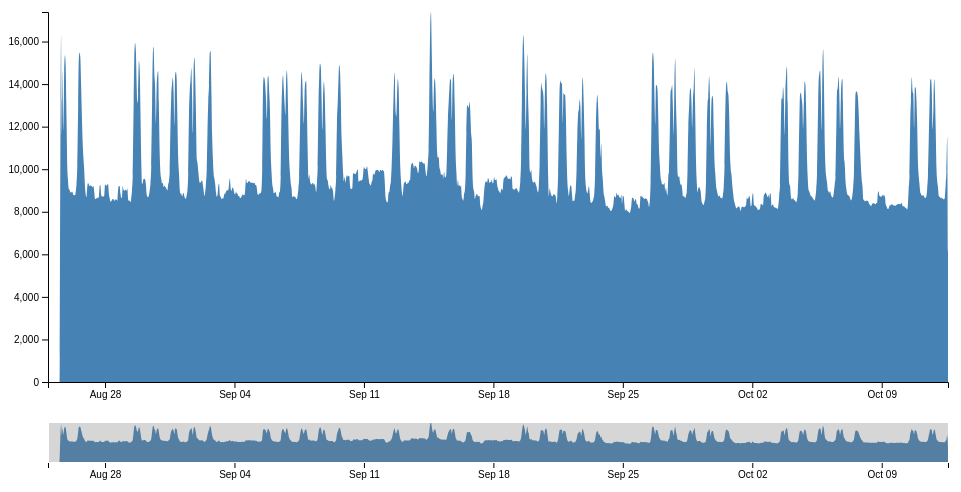
D3 v4 page, settled after 360 driven frames (6 s of simulated time); the page loaded 1 data file(s).


    var svg = d3.select("svg"),
        margin = {top: 20, right: 20, bottom: 110, left: 40},
        margin2 = {top: 430, right: 20, bottom: 30, left: 40},
        width = +svg.attr("width") - margin.left - margin.right,
        height = +svg.attr("height") - margin.top - margin.bottom,
        height2 = +svg.attr("height") - margin2.top - margin2.bottom;

    // var parseDate = d3.timeParse("%d/%m/%Y %H:%M");

    var x = d3.scaleTime().range([0, width]),
        x2 = d3.scaleTime().range([0, width]),
        y = d3.scaleLinear().range([height, 0]),
        y2 = d3.scaleLinear().range([height2, 0]);

    var xAxis = d3.axisBottom(x),
        xAxis2 = d3.axisBottom(x2),
        yAxis = d3.axisLeft(y);

    var brush = d3.brushX()
        .extent([[0, 0], [width, height2]])
        .on("brush end", brushed);

    var zoom = d3.zoom()
        .scaleExtent([1, Infinity])
        .translateExtent([[0, 0], [width, height]])
        .extent([[0, 0], [width, height]])
        .on("zoom", zoomed);

    var area = d3.area()
        .curve(d3.curveMonotoneX)
        .x(function(d) { return x(d.epoch_date); })
        .y0(height)
        .y1(function(d) { return y(d.sum_COL); });

    var area2 = d3.area()
        .curve(d3.curveMonotoneX)
        .x(function(d) { return x2(d.epoch_date); })
        .y0(height2)
        .y1(function(d) { return y2(d.sum_COL); });

    svg.append("defs").append("clipPath")
        .attr("id", "clip")
      .append("rect")
        .attr("width", width)
        .attr("height", height);

    var focus = svg.append("g")
        .attr("class", "focus")
        .attr("transform", "translate(" + margin.left + "," + margin.top + ")");

    var context = svg.append("g")
        .attr("class", "context")
        .attr("transform", "translate(" + margin2.left + "," + margin2.top + ")");

    d3.csv("condensed.csv", type, function(error, data) {
      if (error) throw error;

      x.domain(d3.extent(data, function(d) { return d.epoch_date; }));
      y.domain([0, d3.max(data, function(d) { return d.sum_COL; })]);
      x2.domain(x.domain());
      y2.domain(y.domain());

      focus.append("path")
          .datum(data)
          .attr("class", "area")
          .attr("d", area);

      focus.append("g")
          .attr("class", "axis axis--x")
          .attr("transform", "translate(0," + height + ")")
          .call(xAxis);

      focus.append("g")
          .attr("class", "axis axis--y")
          .call(yAxis);

      context.append("path")
          .datum(data)
          .attr("class", "area")
          .attr("d", area2);

      context.append("g")
          .attr("class", "axis axis--x")
          .attr("transform", "translate(0," + height2 + ")")
          .call(xAxis2);

      context.append("g")
          .attr("class", "brush")
          .call(brush)
          .call(brush.move, x.range());

      svg.append("rect")
          .attr("class", "zoom")
          .attr("width", width)
          .attr("height", height)
          .attr("transform", "translate(" + margin.left + "," + margin.top + ")")
          .call(zoom);
    });

    function brushed() {
      if (d3.event.sourceEvent && d3.event.sourceEvent.type === "zoom") return; // ignore brush-by-zoom
      var s = d3.event.selection || x2.range();
      x.domain(s.map(x2.invert, x2));
      focus.select(".area").attr("d", area);
      focus.select(".axis--x").call(xAxis);
      svg.select(".zoom").call(zoom.transform, d3.zoomIdentity
          .scale(width / (s[1] - s[0]))
          .translate(-s[0], 0));
    }

    function zoomed() {
      if (d3.event.sourceEvent && d3.event.sourceEvent.type === "brush") return; // ignore zoom-by-brush
      var t = d3.event.transform;
      x.domain(t.rescaleX(x2).domain());
      focus.select(".area").attr("d", area);
      focus.select(".axis--x").call(xAxis);
      context.select(".brush").call(brush.move, x.range().map(t.invertX, t));
    }

    function type(d) {
    //   d.date = parseDate(d.date);
      d.epoch_date = new Date(d.epoch_date * 1000);
      d.sum_COL = +d.sum_COL;
      return d;
    }

    

### data: condensed.csv
epoch_date, date, sum_COL, sum_KHM, sum_MRT, sum_NER, COL_1_P1, COL_1_P2, COL_1_P3, COL_2_P1, COL_2_P2, COL_2_P3, COL_3_P1, COL_3_P2, COL_3_P3, KHM_1_P1, KHM_1_P2, KHM_1_P3, KHM_2_P1, KHM_2_P2, KHM_2_P3, KHM_3_P1, KHM_3_P2, KHM_3_P3
1472076000, 25.08.16 00:00, 0, 0, 34322, 17112, 0, 0, 0, 0, 0, 0, 0, 0, 0, 0, 0, 0, 0, 0, 0, 0, 0, 0
1472079600, 25.08.16 01:00, 0, 0, 34666, 17016, 0, 0, 0, 0, 0, 0, 0, 0, 0, 0, 0, 0, 0, 0, 0, 0, 0, 0
1472083200, 25.08.16 02:00, 0, 0, 33702, 16580, 0, 0, 0, 0, 0, 0, 0, 0, 0, 0, 0, 0, 0, 0, 0, 0, 0, 0
1472086800, 25.08.16 03:00, 0, 0, 33167, 16430, 0, 0, 0, 0, 0, 0, 0, 0, 0, 0, 0, 0, 0, 0, 0, 0, 0, 0
1472090400, 25.08.16 04:00, 0, 0, 32880, 16568, 0, 0, 0, 0, 0, 0, 0, 0, 0, 0, 0, 0, 0, 0, 0, 0, 0, 0
1472094000, 25.08.16 05:00, 0, 0, 32739, 16856, 0, 0, 0, 0, 0, 0, 0, 0, 0, 0, 0, 0, 0, 0, 0, 0, 0, 0
1472097600, 25.08.16 06:00, 0, 0, 32472, 16688, 0, 0, 0, 0, 0, 0, 0, 0, 0, 0, 0, 0, 0, 0, 0, 0, 0, 0
1472101200, 25.08.16 07:00, 0, 0, 32667, 17032, 0, 0, 0, 0, 0, 0, 0, 0, 0, 0, 0, 0, 0, 0, 0, 0, 0, 0
1472104800, 25.08.16 08:00, 0, 0, 34187, 19024, 0, 0, 0, 0, 0, 0, 0, 0, 0, 0, 0, 0, 0, 0, 0, 0, 0, 0
1472108400, 25.08.16 09:00, 0, 0, 57641, 30231, 0, 0, 0, 0, 0, 0, 0, 0, 0, 0, 0, 0, 0, 0, 0, 0, 0, 0
1472112000, 25.08.16 10:00, 0, 4940, 83204, 36432, 0, 0, 0, 0, 0, 0, 0, 0, 0, 20, 0, 0, 365, 909, 669, 624, 1032, 1321
1472115600, 25.08.16 11:00, 0, 10150, 98585, 33538, 0, 0, 0, 0, 0, 0, 0, 0, 0, 40, 0, 0, 728, 1299, 1226, 1344, 2417, 3096
1472119200, 25.08.16 12:00, 0, 8743, 96341, 32570, 0, 0, 0, 0, 0, 0, 0, 0, 0, 41, 0, 0, 661, 1182, 1171, 1203, 1900, 2585
1472122800, 25.08.16 13:00, 0, 4020, 90126, 28357, 0, 0, 0, 0, 0, 0, 0, 0, 0, 48, 0, 0, 148, 698, 633, 720, 735, 1038
1472126400, 25.08.16 14:00, 0, 3323, 98029, 25559, 0, 0, 0, 0, 0, 0, 0, 0, 0, 48, 0, 0, 148, 509, 346, 663, 691, 918
1472130000, 25.08.16 15:00, 0, 3524, 90192, 27841, 0, 0, 0, 0, 0, 0, 0, 0, 0, 48, 0, 0, 129, 524, 344, 692, 699, 1088
1472133600, 25.08.16 16:00, 10168, 3463, 90062, 29191, 1145, 809, 735, 0, 126, 900, 2400, 2580, 1473, 48, 0, 0, 112, 519, 339, 652, 698, 1095
1472137200, 25.08.16 17:00, 16285, 3187, 100096, 30231, 1814, 1340, 1127, 0, 167, 1399, 3888, 4167, 2383, 48, 0, 0, 112, 516, 306, 545, 623, 1037
1472140800, 25.08.16 18:00, 11606, 3295, 93819, 25967, 1741, 1250, 1107, 0, 174, 1401, 2205, 2372, 1356, 48, 0, 0, 112, 508, 317, 558, 673, 1079
1472144400, 25.08.16 19:00, 14647, 3290, 66005, 20985, 1634, 1132, 997, 0, 196, 1404, 3445, 3717, 2122, 48, 0, 0, 112, 506, 312, 550, 682, 1080
1472148000, 25.08.16 20:00, 11847, 3297, 43235, 17751, 1077, 890, 649, 0, 196, 1404, 2810, 3061, 1760, 48, 0, 0, 112, 520, 316, 558, 663, 1080
1472151600, 25.08.16 21:00, 14596, 3527, 34543, 16310, 1330, 1222, 1122, 0, 196, 1404, 3455, 3723, 2144, 48, 0, 0, 112, 514, 337, 530, 889, 1097
1472155200, 25.08.16 22:00, 15352, 3591, 32837, 16068, 1427, 1310, 1104, 0, 209, 1404, 3679, 3955, 2264, 48, 0, 0, 112, 519, 298, 536, 979, 1099
1472158800, 25.08.16 23:00, 14806, 3337, 32778, 16179, 1441, 1205, 1070, 0, 192, 1404, 3523, 3794, 2177, 48, 0, 0, 113, 511, 313, 561, 700, 1091
1472162400, 26.08.16 00:00, 12495, 2035, 34835, 15880, 951, 978, 749, 0, 192, 1404, 3038, 3283, 1900, 48, 0, 0, 115, 496, 273, 248, 321, 534
1472166000, 26.08.16 01:00, 10127, 929, 34050, 15830, 550, 736, 534, 0, 192, 1404, 2460, 2684, 1567, 48, 0, 0, 108, 556, 217, 0, 0, 0
1472169600, 26.08.16 02:00, 9448, 3459, 33491, 15785, 480, 652, 430, 0, 192, 1404, 2307, 2524, 1459, 48, 0, 0, 420, 1749, 1242, 0, 0, 0
1472173200, 26.08.16 03:00, 9075, 4268, 32255, 15343, 444, 609, 387, 0, 192, 1405, 2211, 2428, 1399, 48, 0, 0, 765, 2019, 1436, 0, 0, 0
1472176800, 26.08.16 04:00, 9036, 4277, 32047, 15238, 451, 561, 384, 0, 192, 1435, 2213, 2407, 1393, 48, 0, 0, 698, 2056, 1475, 0, 0, 0
1472180400, 26.08.16 05:00, 8905, 10674, 31661, 15351, 449, 548, 384, 0, 192, 1404, 2183, 2372, 1373, 35, 0, 0, 710, 1915, 1456, 1381, 1975, 3202
1472184000, 26.08.16 06:00, 8905, 12212, 31320, 15839, 447, 550, 384, 0, 192, 1400, 2186, 2379, 1367, 40, 0, 0, 754, 1774, 1592, 1709, 2600, 3743
1472187600, 26.08.16 07:00, 8954, 10160, 30448, 16448, 457, 555, 384, 0, 192, 1400, 2197, 2394, 1375, 40, 0, 0, 709, 1641, 1581, 1080, 1516, 3593
1472191200, 26.08.16 08:00, 8903, 10156, 31353, 18871, 425, 546, 384, 0, 192, 1406, 2190, 2388, 1372, 40, 0, 0, 774, 1729, 1570, 1153, 1418, 3472
1472194800, 26.08.16 09:00, 8785, 11424, 59952, 25931, 395, 536, 384, 0, 192, 1400, 2164, 2359, 1355, 40, 0, 0, 932, 1772, 1623, 2487, 1651, 2919
1472198400, 26.08.16 10:00, 8786, 13451, 81674, 28588, 393, 541, 384, 0, 192, 1400, 2161, 2357, 1358, 41, 0, 0, 1021, 1984, 1544, 2076, 2449, 4336
1472202000, 26.08.16 11:00, 8768, 6932, 98069, 30166, 393, 538, 384, 0, 192, 1400, 2154, 2350, 1357, 40, 0, 0, 502, 1126, 799, 813, 1876, 1776
1472205600, 26.08.16 12:00, 8941, 8943, 99464, 32027, 450, 570, 384, 0, 192, 1400, 2184, 2390, 1371, 42, 0, 0, 648, 1561, 534, 1280, 2339, 2539
1472209200, 26.08.16 13:00, 9317, 3837, 94262, 30279, 533, 656, 384, 0, 192, 1400, 2263, 2475, 1414, 48, 0, 0, 577, 506, 333, 521, 875, 977
1472212800, 26.08.16 14:00, 10137, 2879, 77946, 24750, 734, 765, 484, 0, 192, 1400, 2421, 2638, 1503, 48, 0, 0, 387, 346, 220, 397, 621, 860
1472216400, 26.08.16 15:00, 12649, 3550, 52453, 23062, 1182, 957, 726, 0, 192, 1400, 3039, 3277, 1876, 48, 0, 0, 477, 527, 392, 493, 567, 1046
1472220000, 26.08.16 16:00, 15199, 3344, 46008, 20466, 1545, 1260, 1098, 0, 188, 1425, 3601, 3864, 2218, 48, 0, 0, 48, 510, 333, 550, 752, 1103
1472223600, 26.08.16 17:00, 15482, 2870, 45157, 20482, 1737, 1222, 1142, 0, 169, 1419, 3645, 3905, 2243, 46, 0, 0, 51, 476, 319, 469, 630, 879
1472227200, 26.08.16 18:00, 15219, 3208, 41109, 18856, 1877, 1233, 861, 0, 182, 1420, 3588, 3853, 2205, 47, 0, 0, 52, 491, 314, 542, 648, 1114
1472230800, 26.08.16 19:00, 13900, 3180, 32978, 18015, 1569, 1172, 835, 0, 188, 1443, 3224, 3477, 1992, 48, 0, 0, 52, 488, 299, 539, 653, 1101
1472234400, 26.08.16 20:00, 12476, 3180, 31666, 17211, 1216, 1152, 649, 0, 188, 1444, 2893, 3130, 1804, 48, 0, 0, 52, 483, 296, 543, 657, 1101
… [head cut at 6 KiB]